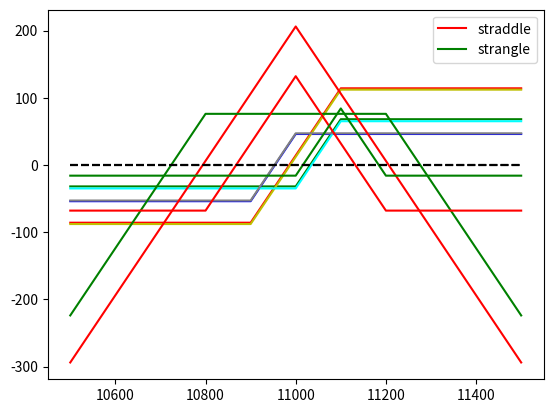

Python code for this plot:
# -*- coding: utf-8 -*-
"""
Created on Wed Oct  2 20:40:34 2019

@author: wwj
"""
#%%
import numpy as np
import matplotlib.pyplot as plt

call = {10700:266, 
        10800:189, 
        10900:120, 
        11000:67, 
        11100:32, 
        11200:13, 
        11300:6.1}

put = {10700:43, 
       10800:63, 
       10900:93, 
       11000:139, 
       11100:207,
       11200:290,
       11300:360}

#%%
x = np.arange(10500,11501)

def callr(K):
    global x # a series of St
    global call
    #max(ST-K,0)-call
    return np.maximum(x-K, 0) - call[K]

def putr(K):
    global x # a series of St
    global put
    #max(K-ST,0)-put
    return np.maximum(K-x, 0) - put[K]

#%%
'''
1. 用履約價為10900、11000、11100的買權及賣權，共可排列組合出幾種不同的bull spread，
請分別用不同顏色的線畫出所有bull spread的損益曲線，試比較不同到期價時的優缺點
'''

#不同的bull's spread組合
y1 = putr(10900)-putr(11100) #
y2 = putr(11000)-putr(11100) #
y3 = putr(10900)-putr(11000) #
y4 = callr(10900)-callr(11100) #
y5 = callr(11000)-callr(11100) #
y6 = callr(10900)-callr(11000) #
plt.plot(x, y1, 'r', x, y2, 'g', x, y3, 'b', x, y4, 'y', x, y5, 'cyan', x, y6, 'grey',[x[0],x[-1]],[0,0],'--k')
plt.legend(['put109-111','put110-111','put109-110','call109-111','call110-111','call109-110'])

#%%
'''
2. 假設加權股價持續盤整，直到到期日前均會在11000附近震盪，
A.	使用履約價為11000的買賣權建構straddle
B.	使用履約價為10800和11200的買賣權建構strangle
分別用紅線及綠線繪製兩者的損益曲線，並比較兩者的優缺點

'''
#straddle 賣出
ys1 = -callr(11000) #
ys2 = -putr(11000) #
ys3 = ys1+ys2

#strangle 賣出
ys4 = -callr(11200) #
ys5 = -putr(10800) #
ys6 = ys4+ys5
plt.plot(x, ys3, 'r', x, ys6, 'g',[x[0],x[-1]],[0,0],'--k')
plt.legend(['straddle','strangle'])

#%%
'''
3. 請用不同履約價的買權，組出兩個預期市場盤整時的butterfly spread，並簡述兩者適用的情境
'''
#butterfly spread
bs1 = callr(10800) #
bs2 = callr(11200) #
bs3 = -callr(11000)*2
bs4 = bs1+bs2+bs3

bs5 = callr(11000) #
bs6 = callr(11200) #
bs7 = -callr(11100)*2
bs8 = bs5+bs6+bs7
plt.plot(x, bs4, 'r', x, bs8, 'g',[x[0],x[-1]],[0,0],'--k')




